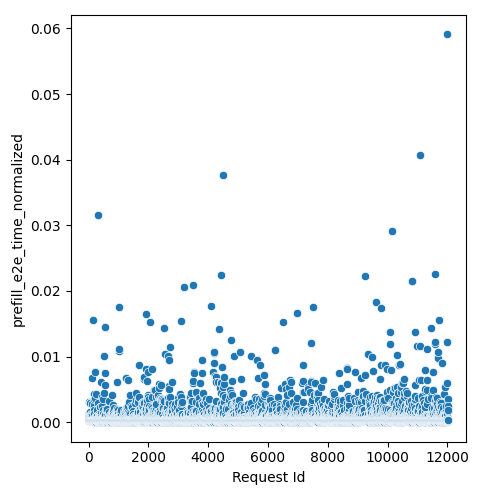

The data file committed next to this chart (first rows):
Request Id, prefill_e2e_time_normalized
4, 0.0007434
5, 0.0003782
3, 0.001459
8, 0.0003824
1, 0.0003809
0, 0.0003805
6, 0.0003846
7, 0.0003848
9, 0.000384
2, 0.0003809
14, 0.0003565
10, 0.0003833
24, 0.0009551
16, 0.003048
15, 0.0009306
19, 0.0003728
22, 0.0007397
17, 0.0003691
21, 0.0008357
20, 0.0003777
12, 0.0003519
13, 0.0002788
25, 0.0003974
23, 0.0003828
18, 0.0003843
11, 0.0003837
26, 0.0002468
28, 0.0003565
27, 0.000349
36, 0.0002985
33, 0.0003614
37, 0.0002468
34, 0.0003777
35, 0.0003728
32, 0.002855
31, 0.0006588
29, 0.000365
30, 0.002931
44, 0.0003628
45, 0.000398
42, 0.0003677
41, 0.0003703
43, 0.0002468
39, 0.0002788
38, 0.0003304
40, 0.0005785
57, 0.001545
56, 0.0005805
47, 0.0001844
58, 0.0003895
48, 0.0003456
52, 0.0006828
59, 0.0001844
54, 0.0003719
51, 0.0003565
49, 0.0003768
46, 0.0003519
60, 0.0003887
55, 0.0003782
50, 0.0003804
... 11,971 more rows
